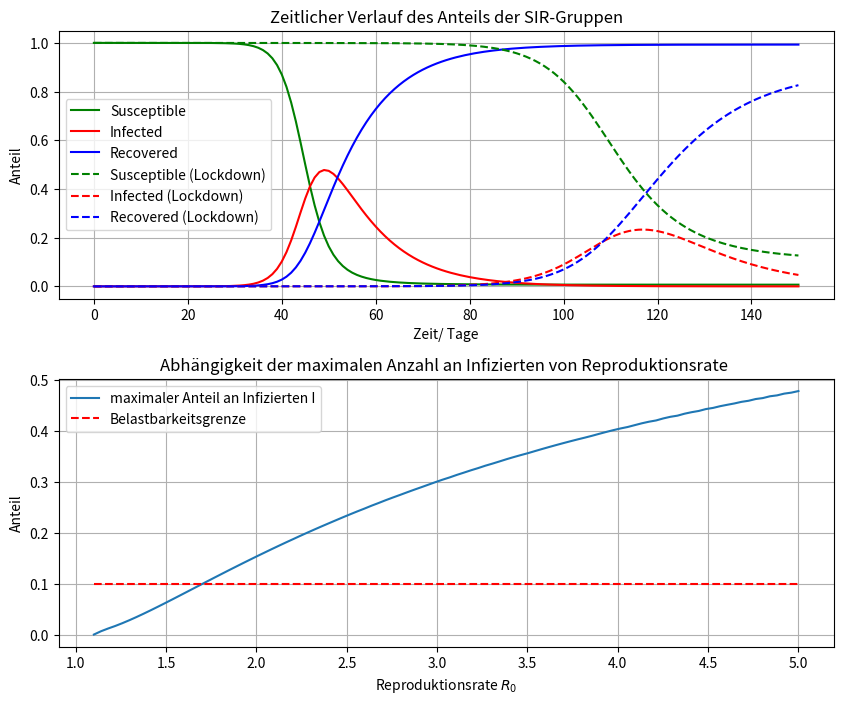

Python code for this plot:
"""
Darstellung des zeitlichen Verlaufs der COVID-19 Pandemie mithilfe eines 
SIR-Modells.

Im oberen Plot werden die Anteile der drei Gruppen S (susceptible), I (infected)
und R (recovered) dargestellt. Dabei beschreiben die durchgezogenen Linien den 
Verlauf für die gegebenen Paramater beta = 0.5 (Übertragungswahrscheinlichkeit)
und gamma = 0.1.

Die unterbrochenen Linien stellen den Verlauf unter Berücksichtigung eines 
Lockdowns am Tag t_hammer = 20 mit einer Reduzierung auf beta_hammer = 0.3*beta
und Lockerungen am Tag t_dance mit einem Anstieg auf beta_dance = 0.5*beta.

Im unteren Plot ist der maximale Anteil an Infizierten in Abhängigkeit der 
Reproduktionsrate = beta/gamma dargestellt. Ebenensfalls stellt ist die gegebene 
Belatsungsgrenze des Gesundheitssystems von 10% dargestllt. Für die Variation 
der Reproduktionsrate wurde beta im bereich von 0.11 bis 0.5 variiert und gamma 
konstant gehalten. 
"""

import numpy as np
import matplotlib.pyplot as plt
from scipy.integrate import odeint  #Importe

def beta_lockdown(t, beta, t_hammer, t_dance):
    """ Funktion zur Umsetzung der Veränderung der 
    Übertragungswahrscheinlichkeit während eines Lockdowns.
    t: Zeitenarray
    
    beta: Basis Infektionswahrscheinlichkeit
    
    t_hammer und t_dance: Beginn und den Zeitpunkt der Lockerungen 
    innerhalb des Lockdowns
    """
    if t < t_hammer:
        return beta
    elif t > t_hammer - 1 and t < t_dance:
        return 0.3*beta
    else:
        return 0.5*beta

def diff_sys (f, t, beta, gamma):
    """Funktion zur Umsetzung des Differentialgleichungssystem des SIR-Modells. 
    f: Verktor mit Anfangswerten 
    t: Zeitenarray
    beta: Infektionswahrscheinlichkeit
    gamma: Genesungswahrscheinlichkeit
     
    """
    S, I, R = f
    dS = -beta * S * I
    dI = beta * S * I - gamma * I
    dR = gamma*I
    return dS, dI, dR


def diff_sys_lockdown (f, t, beta, gamma, t_hammer, t_dance):
    """Funktion zur Umsetzung des Differentialgleichungssystem des SIR-Modells.
    Analog zur Funktion diff_sys, jedoch wird kein fest gewähltes beta verwendet
    , sondern zur Simulation eines Lockdowns die bereits definierte Funktion 
    beta_lockdown
    f: Verktor mit Anfangswerten 
    t: Zeitenarray
    beta: Infektionswahrscheinlichkeit
    gamma: Genesungswahrscheinlichkeit
    t_hammer und t_dance: Beginn und den Zeitpunkt der Lockerungen 
                          innerhalb des Lockdown
    """
    S, I, R = f
    dS = -beta_lockdown(t, beta, t_hammer, t_dance) * S * I
    dI = beta_lockdown(t, beta, t_hammer, t_dance) * S * I - gamma * I
    dR = gamma*I
    return dS, dI, dR

def main():
    """Hauptprogramm """
    print(__doc__)
    
    N = 80000000   #Gesamtpopulation
    gamma = 0.1    #Genesungswahscheinlichkeit 
    beta = 0.5     #Infektionswahrscheinlichkeit

    #Festlegung der Anfangswerte für Simulation
    #Es wird von einem Infizierten (I) und keinem Genesenem (R) zum Zeitpunkt 
    #0 Tage ausgegangen. Der Anzteil der Ansteckbaren (S) ergibt sich aus der 
    #Forderung S+I+R=1
    #S,I,R stellen Anteile und keine absoluten Zahlen dar!  
    I_0 = 1.0/N
    R_0 = 0.0/N
    S_0 = 1.0 - I_0 - R_0
    #Anfangsvektor  
    f_0 = S_0, I_0, R_0  
    #Erstellung des Anfangsvektors
    t = np.linspace(0, 150, 151)
    #Definition der Zeitpunkte des Lockdowns 
    t_hammer = 20 #Zeitpunkt des Start des Lockdowns
    t_dance = 60  #Zeitpunkt des Lockerung des Lockdowns
    
    #Lösung des gegebens DGL-Systems mithilfe odeint (ohne Lockdown)
    F = odeint(diff_sys, f_0, t, args=(beta, gamma))
    #Abspeichern der drei Lösungsfunktionen
    S, I, R = F.T     #Verwendung von .T zur transponierung der Lösungsmatrix
    
    #analoges Lösen des gegebens DGL-Systems mit Berücksichtigung des Lockdowns
    #zustätzlicher übergabe der Zeitüunkte des Lockdowns  
    F_lock = odeint(diff_sys_lockdown, f_0, t, args=(beta, gamma, t_hammer, 
                    t_dance))
    S_lock, I_lock, R_lock = F_lock.T #analog wie zuvor
    
    #Festlegung Iterationsparamter für Darstellung der maximal Infizierten in 
    #Abhängigkeit von Reproduktionswahrscheinlichkeit 
    iter_variaton = 100
    #Array zur varrierung des Wertes für beta
    beta_var = np.linspace(0.11, 0.5, iter_variaton)
    #Erstellung angepasstest Zeiten-Array da für kleine beta die Betrachtung
    #von 150 Tagen nicht ausreichend ist.
    t_long = np.linspace(0,1000,1001) 
    
    #Erstellung leerer Arrays für Plot
    Repro = np.zeros(iter_variaton)
    I_max = np.zeros(iter_variaton)
    #Schleife zur Berechnung der maximal Infizierten in 
    #Abhängigkeit von Reproduktionswahrscheinlichkeit
    for i in range(iter_variaton):
        beta = beta_var[i]
        Repro[i] = beta_var[i]/gamma

        F_var = odeint(diff_sys, f_0, t_long, args=(beta, gamma))
        S_var, I_var, R_var = F_var.T
        I_max[i] = np.max(I_var)
        
    #Arrays zur Darstellund der Belastbarkeitsgrenze des Gesungheitssystems von
    #10%
    x = np.linspace(1.1,5,iter_variaton)
    y = np.ones(iter_variaton)*0.1

    #Initiierung Plotfenster  
    fig = plt.figure(figsize=(10, 8))
    #Erstellung subplots
    ax1 = fig.add_subplot(211)
    ax2 = fig.add_subplot(212)
    #Beschriftung
    ax1.set_title('Zeitlicher Verlauf des Anteils der SIR-Gruppen')
    ax1.set_xlabel('Zeit/ Tage')
    ax1.set_ylabel('Anteil')
    #Ploten SIR (ohne Lockdown) 
    ax1.plot(t, S, color ='g', label='Susceptible' )
    ax1.plot(t, I, color ='r', label='Infected' )
    ax1.plot(t, R, color ='b', label='Recovered')
    #Plotteb SIR (mit Lockdown)
    ax1.plot(t, S_lock, ls='--', color ='g', label='Susceptible (Lockdown)')
    ax1.plot(t, I_lock, ls='--', color ='r', label='Infected (Lockdown)')
    ax1.plot(t, R_lock, ls='--', color ='b', label='Recovered (Lockdown)')
    #Beschriftung
    ax2.set_title('Abhängigkeit der maximalen Anzahl an Infizierten von Reproduktionsrate ')
    ax2.set_xlabel('Reproduktionsrate $R_0$')
    ax2.set_ylabel('Anteil')
    #Abhängigkeit max Infizierte von Repro.rate
    ax2.plot(Repro, I_max, label='maximaler Anteil an Infizierten I')
    ax2.plot(x,y, ls='--', color='r', label='Belastbarkeitsgrenze')
    #Legenden
    ax1.legend(loc='best')
    ax2.legend(loc='best')
    #Grid
    ax1.grid()
    ax2.grid()
    #Anordnung der Plots anpassen
    fig.subplots_adjust(hspace=0.3)
    
    plt.show()

if __name__ == "__main__":
    main()
    
    
# Diskussion
    
#a)
#Die Vergrößerung von Beta führt zu einer Vergrößerung des Maximums der
#Infizierten Personen. Außeredem wird bei größeren Beta das Maximum schneller 
#bzw. zu einem früheren Zeitpunkt erreicht.
#Eine Veringerung von Beta hingegen führt zu einer Verzögerng des Erreichen des 
#Maximums und dem Verringeren der Höhe des Maximums.

#b)
#Graphisch abgelesener Wert für R_0: 1.702
#entspricht bei gamma=0.1 einem beta=0.1702

#c)
#Der simulierte Lockdown führt ab t_hammer zu einer Reduzierung des Anstiegs der
#Infizierten und gleichzeitig zu einer Reduzierung des Abfallens der 
#infizierbaren Personen. Im betrachteten Beispiel (expliziter Ablauf Lockdown 
#und gewählte Parameter) kommt es zu einer Verzögerung des Erreichen des 
#Maximums der infizierten Personen und einer Abflachung des Maximums. Der 
#Maximalwert der Infizierten wird dabei auf unter die Hälfte reduziert.

#Bei einer kompletten Aufhebung der Maßnahmen und dem daraus folgenden Ansteigen
#der Infektionswahrscheinlichkeit kommt es nur zu einer Verzögerung des 
#Erreichen des Maximums. Der Maximalwert der Infizierten Personen ist identisch 
#zum Verlauf der Pandemie ohne Lockdown.

 
      
